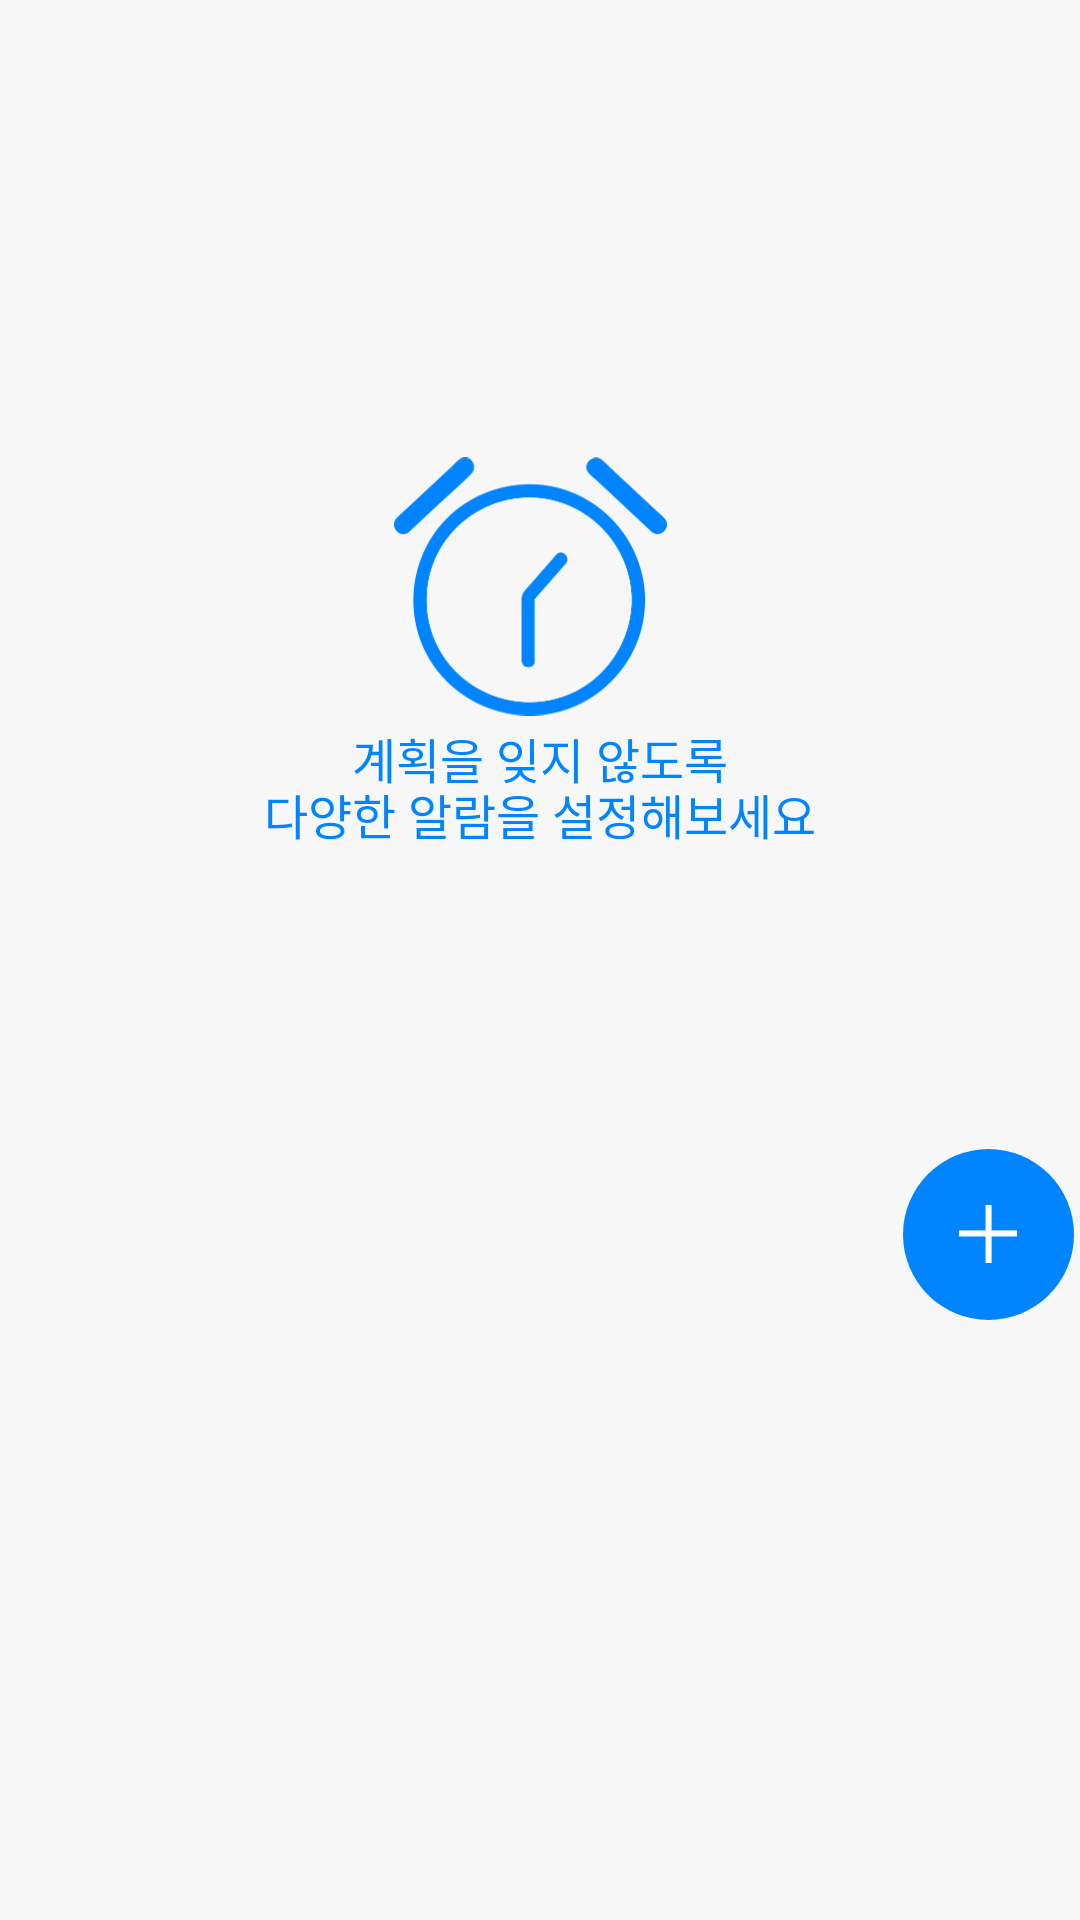

Reconstruct the res/layout file that produces this screen, plus the resources it refers to.
<!-- AndroidManifest.xml: application theme AppTheme -->
<!-- res/layout/activity_alarm_fragment.xml -->
<?xml version="1.0" encoding="utf-8"?>
<LinearLayout xmlns:android="http://schemas.android.com/apk/res/android"
    xmlns:app="http://schemas.android.com/apk/res-auto"
    xmlns:tools="http://schemas.android.com/tools"
    android:layout_width="match_parent"
    android:layout_height="match_parent"
    android:orientation="vertical"
    android:background="@color/bgcolor"
    android:gravity="center_horizontal"
    tools:context="s2017s16.kr.hs.mirim.testforpetness.AlarmFragmentActivity">
    <ImageView
        android:layout_width="91dp"
        android:layout_height="91dp"
        android:src="@drawable/alarm"
        android:layout_marginTop="150dp"
        android:layout_marginRight="3dp"/>
    <TextView
        android:layout_width="wrap_content"
        android:layout_height="wrap_content"
        android:textColor="@color/blue"
        android:text="계획을 잊지 않도록"
        android:textSize="16sp"
        android:layout_marginBottom="-5dp"/>
    <TextView
        android:layout_width="wrap_content"
        android:layout_height="wrap_content"
        android:textColor="@color/blue"
        android:text="다양한 알람을 설정해보세요"
        android:textSize="16sp"
        android:layout_marginBottom="100dp"/>
    <ImageButton
        android:id="@+id/addalarm"
        android:layout_width="57dp"
        android:layout_height="57dp"
        android:layout_marginRight="-150dp"
        android:src="@drawable/plus"
        android:background="@drawable/plusbtn" />
</LinearLayout>
<!-- resources referenced by this layout -->
<resources>
  <color name="bgcolor">#f7f7f7</color>
  <color name="blue">#0084ff</color>
  <!-- drawable alarm: png bitmap (drawable-xxhdpi, 10953 bytes) -->
  <!-- drawable plus: png bitmap (drawable-xxhdpi, 262 bytes) -->
  <!-- drawable plusbtn (drawable-v24) -->
  <?xml version="1.0" encoding="utf-8"?>
  <shape xmlns:android="http://schemas.android.com/apk/res/android"
      android:layout_width="wrap_content"
      android:layout_height="wrap_content">
      <solid android:color="@color/blue" />
      <corners android:radius="100dp"/>
  </shape>
  <style name="AppTheme" parent="Theme.AppCompat.NoActionBar">
          
          <item name="colorAccent">@color/blue</item>
      </style>
</resources>
